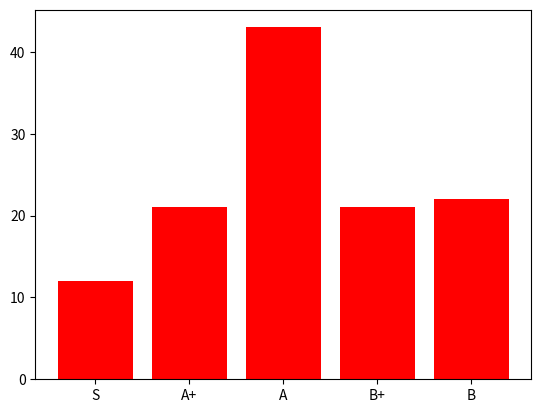

Recreate this plot in Python.
import matplotlib.pyplot as plt
import numpy as np

x = np.array(["S","A+","A","B+","B"])
y = np.array([12,21,43,21,22])

plt.bar(x,y,color="r")

plt.show()